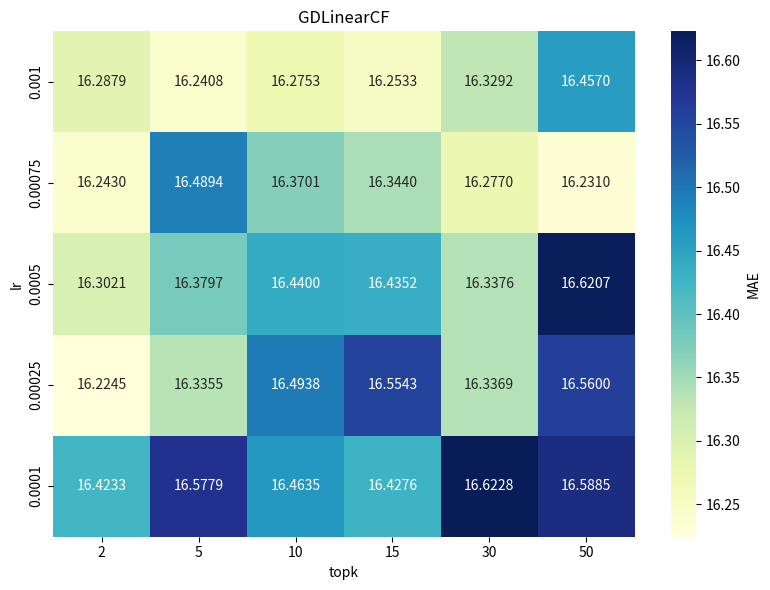

This figure's Python source:
import numpy as np
import matplotlib.pyplot as plt
import seaborn as sns

# 参数范围
topk_list = [2, 5, 10, 15, 30, 50]
lr_list = [0.001, 0.00075, 0.0005, 0.00025, 0.0001]

# MAE实验结果，行对应lr，列对应topk
mae_matrix = np.array(
    [
        [16.2879, 16.2408, 16.2753, 16.2533, 16.3292, 16.4570],
        [16.2430, 16.4894, 16.3701, 16.3440, 16.2770, 16.2310],
        [16.3021, 16.3797, 16.4400, 16.4352, 16.3376, 16.6207],
        [16.2245, 16.3355, 16.4938, 16.5543, 16.3369, 16.5600],
        [16.4233, 16.5779, 16.4635, 16.4276, 16.6228, 16.5885],
    ]
)

plt.figure(figsize=(8, 6))
sns.heatmap(
    mae_matrix,
    annot=True,
    fmt=".4f",
    cmap="YlGnBu",
    xticklabels=topk_list,
    yticklabels=lr_list,
    cbar_kws={"label": "MAE"},
)
plt.xlabel("topk")
plt.ylabel("lr")
plt.title("GDLinearCF")
plt.tight_layout()
plt.show()
